7-way image classification set "data" from GitHub (Marshall-mk/EggPlantDisease); label vocabulary: healthy leaf, insect pest disease, leaf spot disease, mosaic virus disease, small leaf disease, white mold disease, wilt disease.

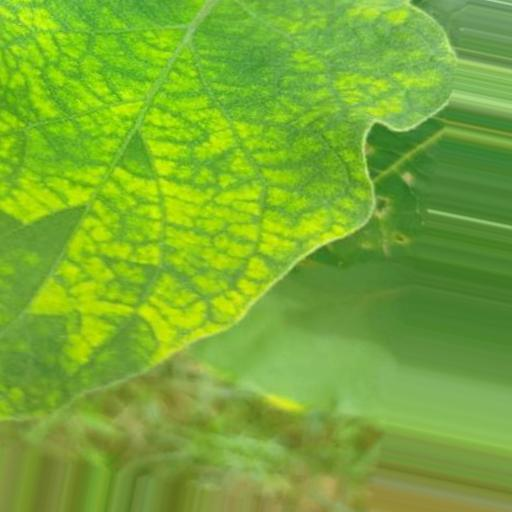
Label: leaf spot disease

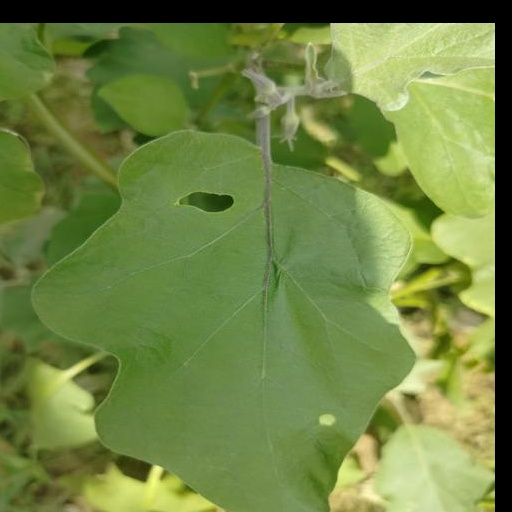
Label: insect pest disease

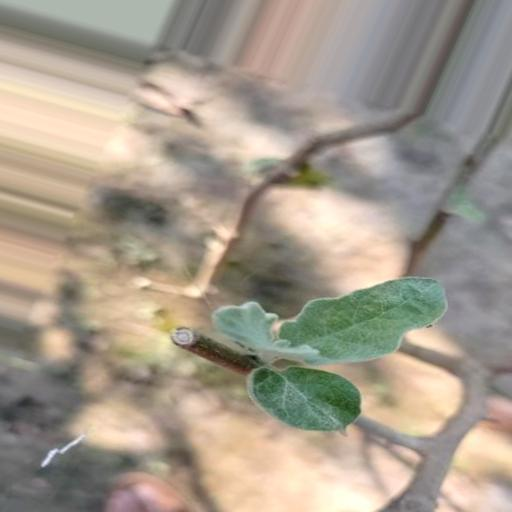
Label: small leaf disease

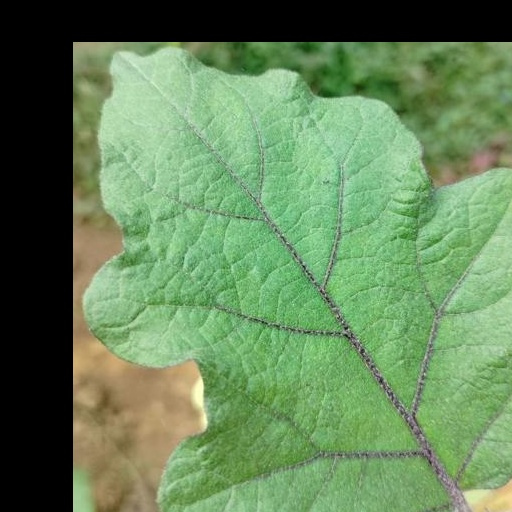
Label: healthy leaf

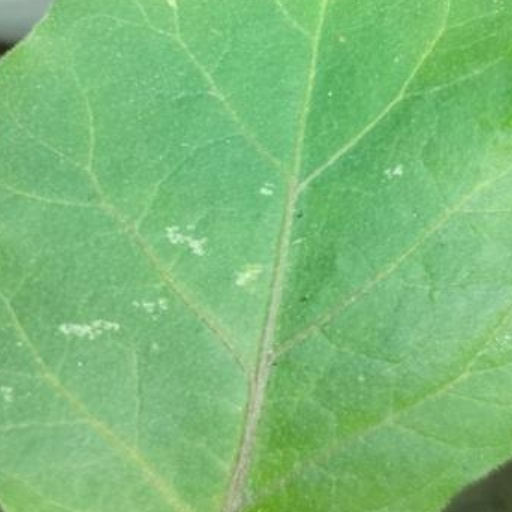
Label: white mold disease

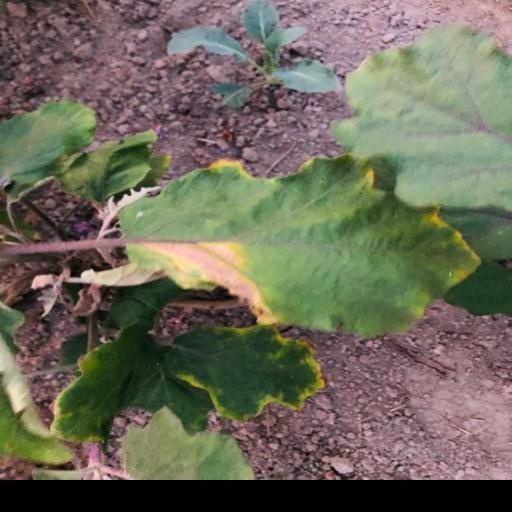
Label: mosaic virus disease
